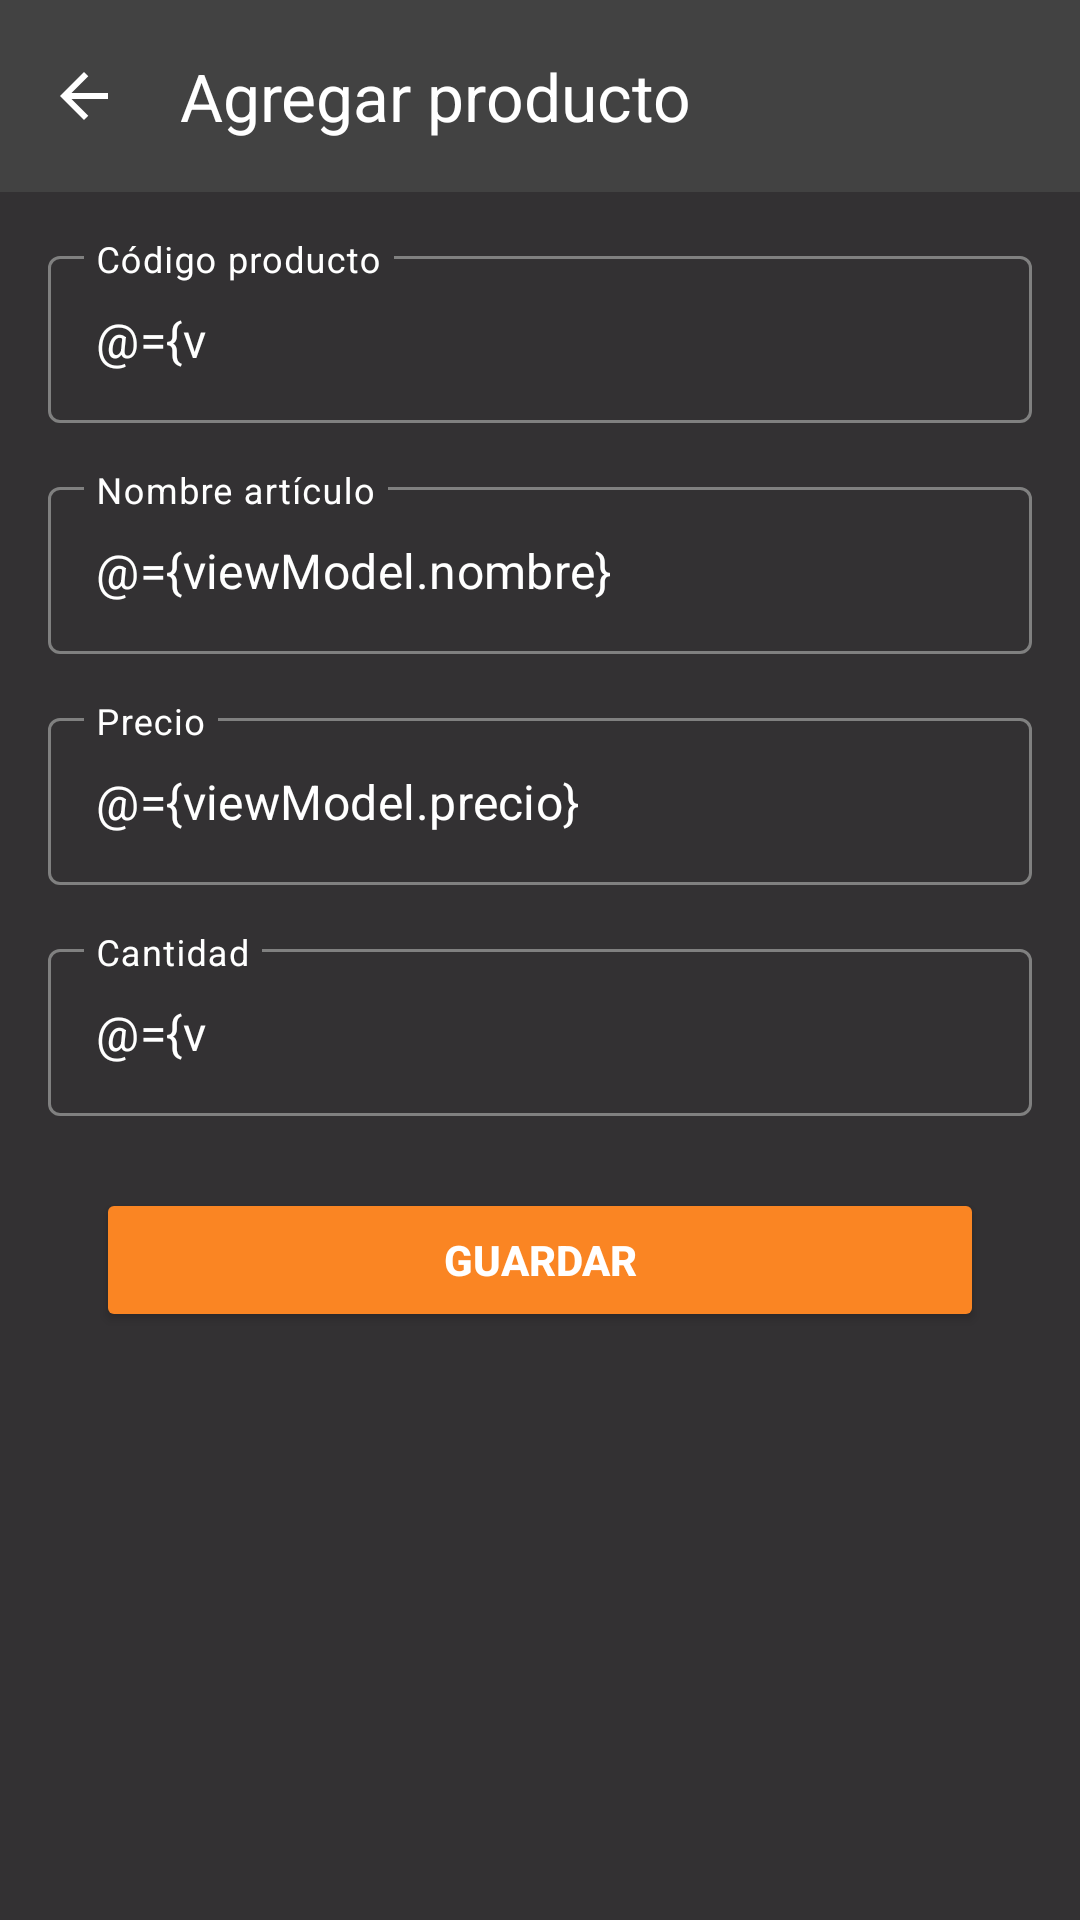

Android layout source for this screen:
<!-- AndroidManifest.xml: application theme Theme.Widgetappbeta -->
<!-- res/layout/fragment_add.xml -->
<?xml version="1.0" encoding="utf-8"?>
<layout xmlns:android="http://schemas.android.com/apk/res/android"
    xmlns:app="http://schemas.android.com/apk/res-auto"
    xmlns:tools="http://schemas.android.com/tools">

    <data>
        
        <variable
            name="viewModel"
            type="com.example.widgetappbeta.viewmodel.InventoryViewModel" />
    </data>

    <androidx.constraintlayout.widget.ConstraintLayout
        android:layout_width="match_parent"
        android:layout_height="match_parent"
        android:background="#CC000000"
        tools:context=".view.fragment.AddFragment">

        
        <androidx.appcompat.widget.Toolbar
            android:id="@+id/toolbarAdd"
            android:layout_width="0dp"
            android:layout_height="wrap_content"
            android:background="#424242"
            android:minHeight="?attr/actionBarSize"
            android:theme="@style/ThemeOverlay.AppCompat.Dark.ActionBar"
            app:layout_constraintTop_toTopOf="parent"
            app:layout_constraintStart_toStartOf="parent"
            app:layout_constraintEnd_toEndOf="parent"
            app:navigationIcon="@drawable/ic_arrow_back"
            app:title="Agregar producto"
            app:titleTextColor="@android:color/white"
            app:navigationContentDescription="Atrás" />

        
        <com.google.android.material.textfield.TextInputLayout
            android:id="@+id/tilCodigo"
            style="@style/Widget.MaterialComponents.TextInputLayout.OutlinedBox"
            android:layout_width="0dp"
            android:layout_height="wrap_content"
            android:hint="Código producto"
            android:textColorHint="@android:color/white"
            app:boxStrokeColor="@color/gray_to_white"
            app:boxStrokeWidth="1dp"
            app:hintTextColor="@android:color/white"
            app:layout_constraintTop_toBottomOf="@id/toolbarAdd"
            app:layout_constraintStart_toStartOf="parent"
            app:layout_constraintEnd_toEndOf="parent"
            android:layout_margin="16dp">

            <com.google.android.material.textfield.TextInputEditText
                android:id="@+id/etCodigo"
                android:layout_width="match_parent"
                android:layout_height="wrap_content"
                android:inputType="number"
                android:maxLength="4"
                android:textColor="@android:color/white"
                android:textColorHint="@android:color/white"
                android:cursorVisible="true"
                android:textCursorDrawable="@null"
                android:text="@={viewModel.codigo}" />
        </com.google.android.material.textfield.TextInputLayout>

        
        <com.google.android.material.textfield.TextInputLayout
            android:id="@+id/tilNombre"
            style="@style/Widget.MaterialComponents.TextInputLayout.OutlinedBox"
            android:layout_width="0dp"
            android:layout_height="wrap_content"
            android:hint="Nombre artículo"
            android:textColorHint="@android:color/white"
            app:boxStrokeColor="@color/gray_to_white"
            app:boxStrokeWidth="1dp"
            app:hintTextColor="@android:color/white"
            app:layout_constraintTop_toBottomOf="@id/tilCodigo"
            app:layout_constraintStart_toStartOf="parent"
            app:layout_constraintEnd_toEndOf="parent"
            android:layout_margin="16dp">

            <com.google.android.material.textfield.TextInputEditText
                android:id="@+id/etNombre"
                android:layout_width="match_parent"
                android:layout_height="wrap_content"
                android:inputType="textCapWords"
                android:maxLength="40"
                android:textColor="@android:color/white"
                android:textColorHint="@android:color/white"
                android:cursorVisible="true"
                android:textCursorDrawable="@null"
                android:text="@={viewModel.nombre}" />
        </com.google.android.material.textfield.TextInputLayout>

        
        <com.google.android.material.textfield.TextInputLayout
            android:id="@+id/tilPrecio"
            style="@style/Widget.MaterialComponents.TextInputLayout.OutlinedBox"
            android:layout_width="0dp"
            android:layout_height="wrap_content"
            android:hint="Precio"
            android:textColorHint="@android:color/white"
            app:boxStrokeColor="@color/gray_to_white"
            app:boxStrokeWidth="1dp"
            app:hintTextColor="@android:color/white"
            app:layout_constraintTop_toBottomOf="@id/tilNombre"
            app:layout_constraintStart_toStartOf="parent"
            app:layout_constraintEnd_toEndOf="parent"
            android:layout_margin="16dp">

            <com.google.android.material.textfield.TextInputEditText
                android:id="@+id/etPrecio"
                android:layout_width="match_parent"
                android:layout_height="wrap_content"
                android:inputType="numberDecimal"
                android:maxLength="20"
                android:textColor="@android:color/white"
                android:textColorHint="@android:color/white"
                android:cursorVisible="true"
                android:textCursorDrawable="@null"
                android:text="@={viewModel.precio}" />
        </com.google.android.material.textfield.TextInputLayout>

        
        <com.google.android.material.textfield.TextInputLayout
            android:id="@+id/tilCantidad"
            style="@style/Widget.MaterialComponents.TextInputLayout.OutlinedBox"
            android:layout_width="0dp"
            android:layout_height="wrap_content"
            android:hint="Cantidad"
            android:textColorHint="@android:color/white"
            app:boxStrokeColor="@color/gray_to_white"
            app:boxStrokeWidth="1dp"
            app:hintTextColor="@android:color/white"
            app:layout_constraintTop_toBottomOf="@id/tilPrecio"
            app:layout_constraintStart_toStartOf="parent"
            app:layout_constraintEnd_toEndOf="parent"
            android:layout_margin="16dp">

            <com.google.android.material.textfield.TextInputEditText
                android:id="@+id/etCantidad"
                android:layout_width="match_parent"
                android:layout_height="wrap_content"
                android:inputType="number"
                android:maxLength="4"
                android:textColor="@android:color/white"
                android:textColorHint="@android:color/white"
                android:cursorVisible="true"
                android:textCursorDrawable="@null"
                android:text="@={viewModel.cantidad}" />
        </com.google.android.material.textfield.TextInputLayout>

        
        <ProgressBar
            android:id="@+id/progressBar"
            android:layout_width="wrap_content"
            android:layout_height="wrap_content"
            android:indeterminateTint="@color/white"
            android:visibility="gone"
            app:layout_constraintTop_toBottomOf="@id/tilCantidad"
            app:layout_constraintStart_toStartOf="parent"
            app:layout_constraintEnd_toEndOf="parent"
            app:layout_constraintBottom_toTopOf="@id/btnGuardar"
            tools:visibility="visible" />

        
        <Button
            android:id="@+id/btnGuardar"
            android:layout_width="0dp"
            android:layout_height="wrap_content"
            android:text="Guardar"
            android:enabled="@{viewModel.isFormValid}"
            android:alpha="@{viewModel.isFormValid ? 1.0f : 0.5f}"
            android:backgroundTint="#FA8523"
            android:textColor="@android:color/white"
            android:textStyle="bold"
            android:layout_marginHorizontal="32dp"
            android:layout_marginTop="24dp"
            app:layout_constraintTop_toBottomOf="@id/tilCantidad"
            app:layout_constraintStart_toStartOf="parent"
            app:layout_constraintEnd_toEndOf="parent" />

    </androidx.constraintlayout.widget.ConstraintLayout>
</layout>
<!-- resources referenced by this layout -->
<resources>
  <color name="white">#FFFFFFFF</color>
  <!-- drawable ic_arrow_back (drawable) -->
  <vector xmlns:android="http://schemas.android.com/apk/res/android" android:autoMirrored="true" android:height="24dp" android:tint="#FFFFFFFF" android:viewportHeight="960" android:viewportWidth="960" android:width="24dp">
        
      <path android:fillColor="@color/white" android:pathData="M313,520L537,744L480,800L160,480L480,160L537,216L313,440L800,440L800,520L313,520Z"/>
      
  </vector>
  <style name="Theme.Widgetappbeta" parent="Base.Theme.Widgetappbeta" />
  <style name="Base.Theme.Widgetappbeta" parent="Theme.Material3.DayNight.NoActionBar">
          
          
      </style>
</resources>
